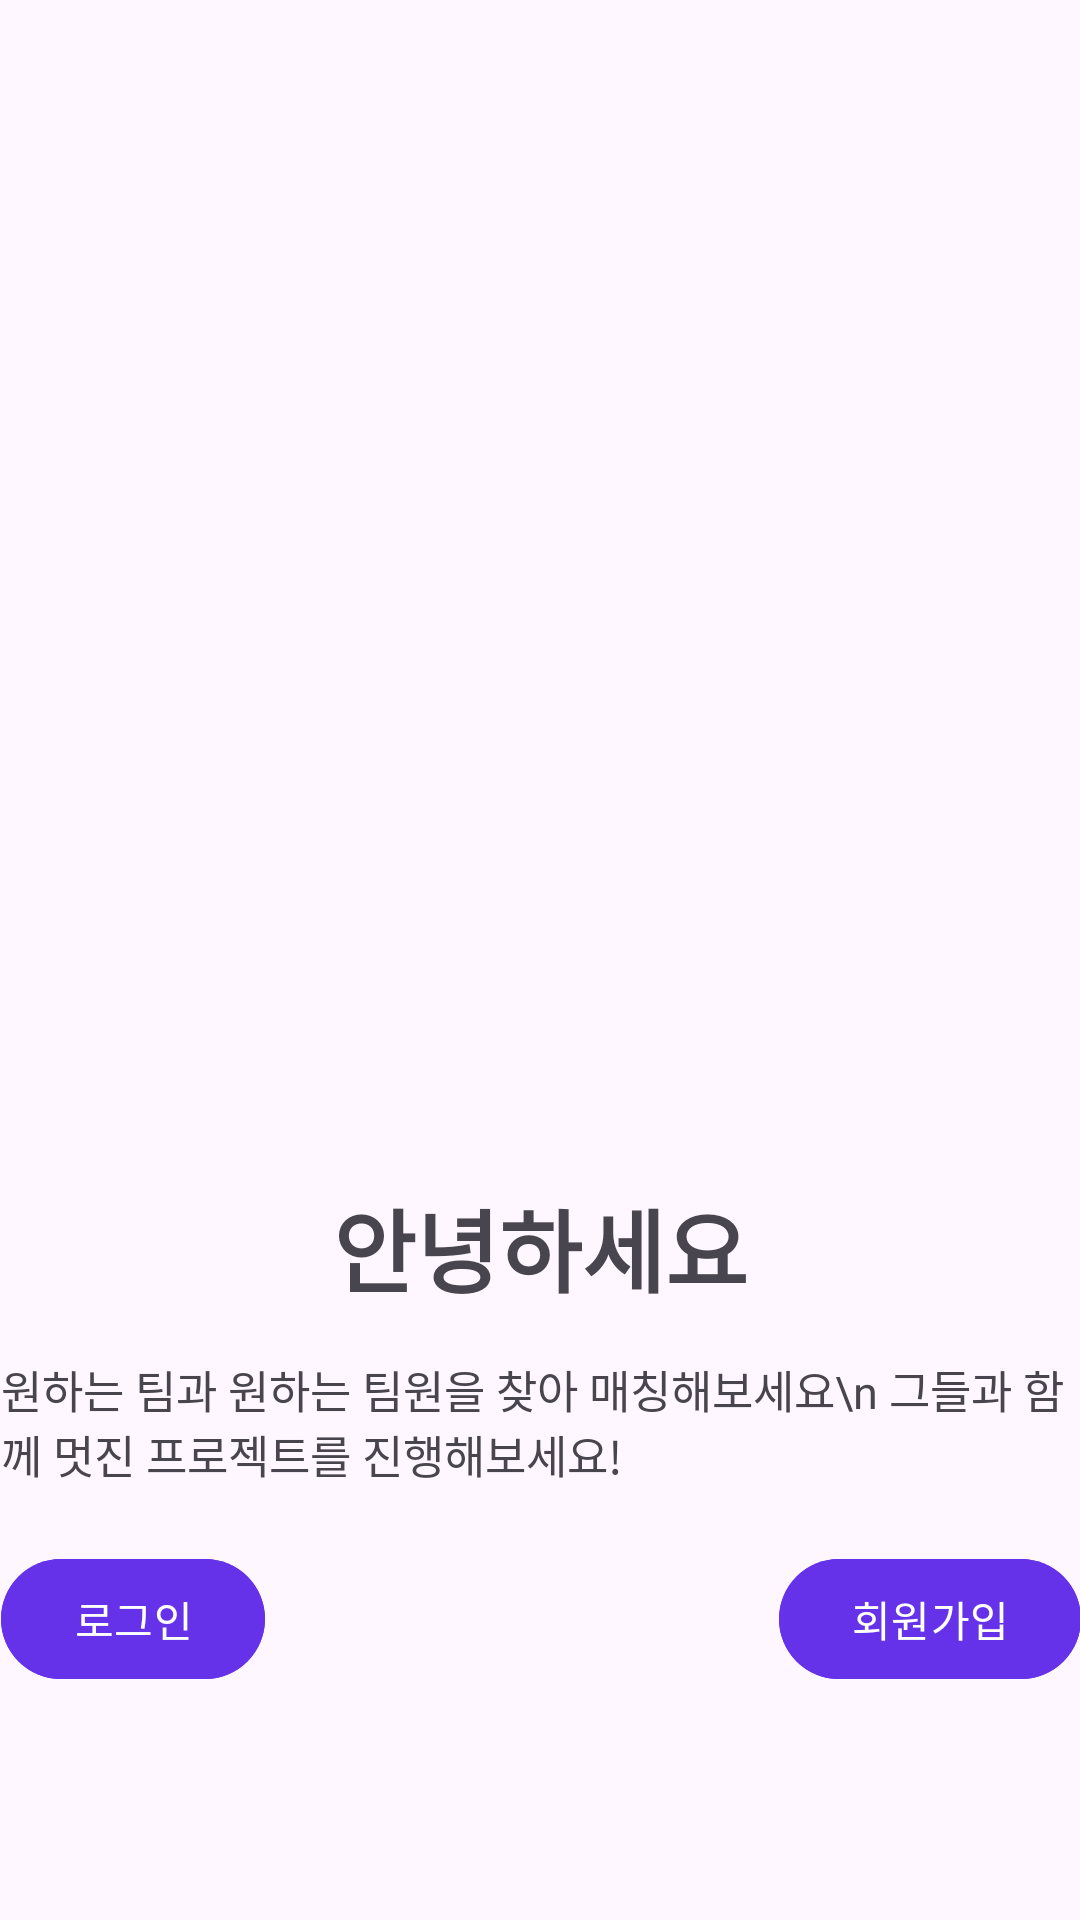

Android layout source for this screen:
<!-- AndroidManifest.xml: application theme Theme.Team_BeNew -->
<!-- res/layout/activity_introo.xml -->
<?xml version="1.0" encoding="utf-8"?>
<androidx.constraintlayout.widget.ConstraintLayout xmlns:android="http://schemas.android.com/apk/res/android"
    xmlns:app="http://schemas.android.com/apk/res-auto"
    android:layout_width="match_parent"
    android:layout_height="match_parent">

    <ImageView
        android:id="@+id/iv_background_intro"
        android:layout_width="800dp"
        android:layout_height="800dp"
        android:src="@drawable/collab_bg"
        app:layout_constraintBottom_toBottomOf="parent"
        app:layout_constraintEnd_toEndOf="parent"
        app:layout_constraintStart_toStartOf="parent"
        app:layout_constraintTop_toTopOf="parent"
        />


    <ImageView
        android:id="@+id/iv_intro_pic"
        android:layout_width="350dp"
        android:layout_height="350dp"
        android:src="@drawable/intro_bg"
        app:layout_constraintBottom_toBottomOf="@id/tv_intro"
        app:layout_constraintEnd_toEndOf="parent"
        app:layout_constraintStart_toStartOf="parent"
        app:layout_constraintTop_toTopOf="parent" />

    <TextView
        android:id="@+id/tv_intro"
        android:layout_width="wrap_content"
        android:layout_height="wrap_content"
        android:text="안녕하세요"
        android:textAlignment="center"
        android:textSize="30dp"
        android:textStyle="bold"
        app:layout_constraintEnd_toEndOf="@id/iv_intro_pic"
        app:layout_constraintStart_toStartOf="@id/iv_intro_pic"
        app:layout_constraintTop_toBottomOf="@id/iv_intro_pic" />

    <TextView
        android:id="@+id/tv_intro_sub"
        android:layout_width="wrap_content"
        android:layout_height="wrap_content"
        android:layout_marginTop="15dp"
        android:text="원하는 팀과 원하는 팀원을 찾아 매칭해보세요\n 그들과 함께 멋진 프로젝트를 진행해보세요!"
        android:textSize="15dp"
        app:layout_constraintEnd_toEndOf="@id/tv_intro"
        app:layout_constraintStart_toStartOf="@id/tv_intro"
        app:layout_constraintTop_toBottomOf="@id/tv_intro" />

    <Button
        android:id="@+id/btn_intro_login"
        android:layout_width="wrap_content"
        android:layout_height="wrap_content"
        android:text="로그인"
        android:backgroundTint="@color/mainBlue"
        app:layout_constraintTop_toBottomOf="@id/tv_intro_sub"
        android:layout_marginTop="20dp"
        app:layout_constraintStart_toStartOf="@id/tv_intro_sub"
        />


    <Button
        android:id="@+id/btn_intro_register"
        android:layout_width="wrap_content"
        android:layout_height="wrap_content"
        android:text="회원가입"
        android:backgroundTint="@color/mainBlue"
        app:layout_constraintTop_toBottomOf="@id/tv_intro_sub"
        android:layout_marginTop="20dp"
        app:layout_constraintEnd_toEndOf="@id/tv_intro_sub"
        />




</androidx.constraintlayout.widget.ConstraintLayout>
<!-- resources referenced by this layout -->
<resources>
  <color name="mainBlue">#6532E9</color>
  <style name="Theme.Team_BeNew" parent="Base.Theme.Team_BeNew" />
  <style name="Base.Theme.Team_BeNew" parent="Theme.Material3.DayNight.NoActionBar">
          
          
          <item name="android:windowLightStatusBar">true</item>
          <item name="android:statusBarColor">@color/mainBg3</item>
          
  
      </style>
  <color name="mainBg3">#ECECEC</color>
</resources>
